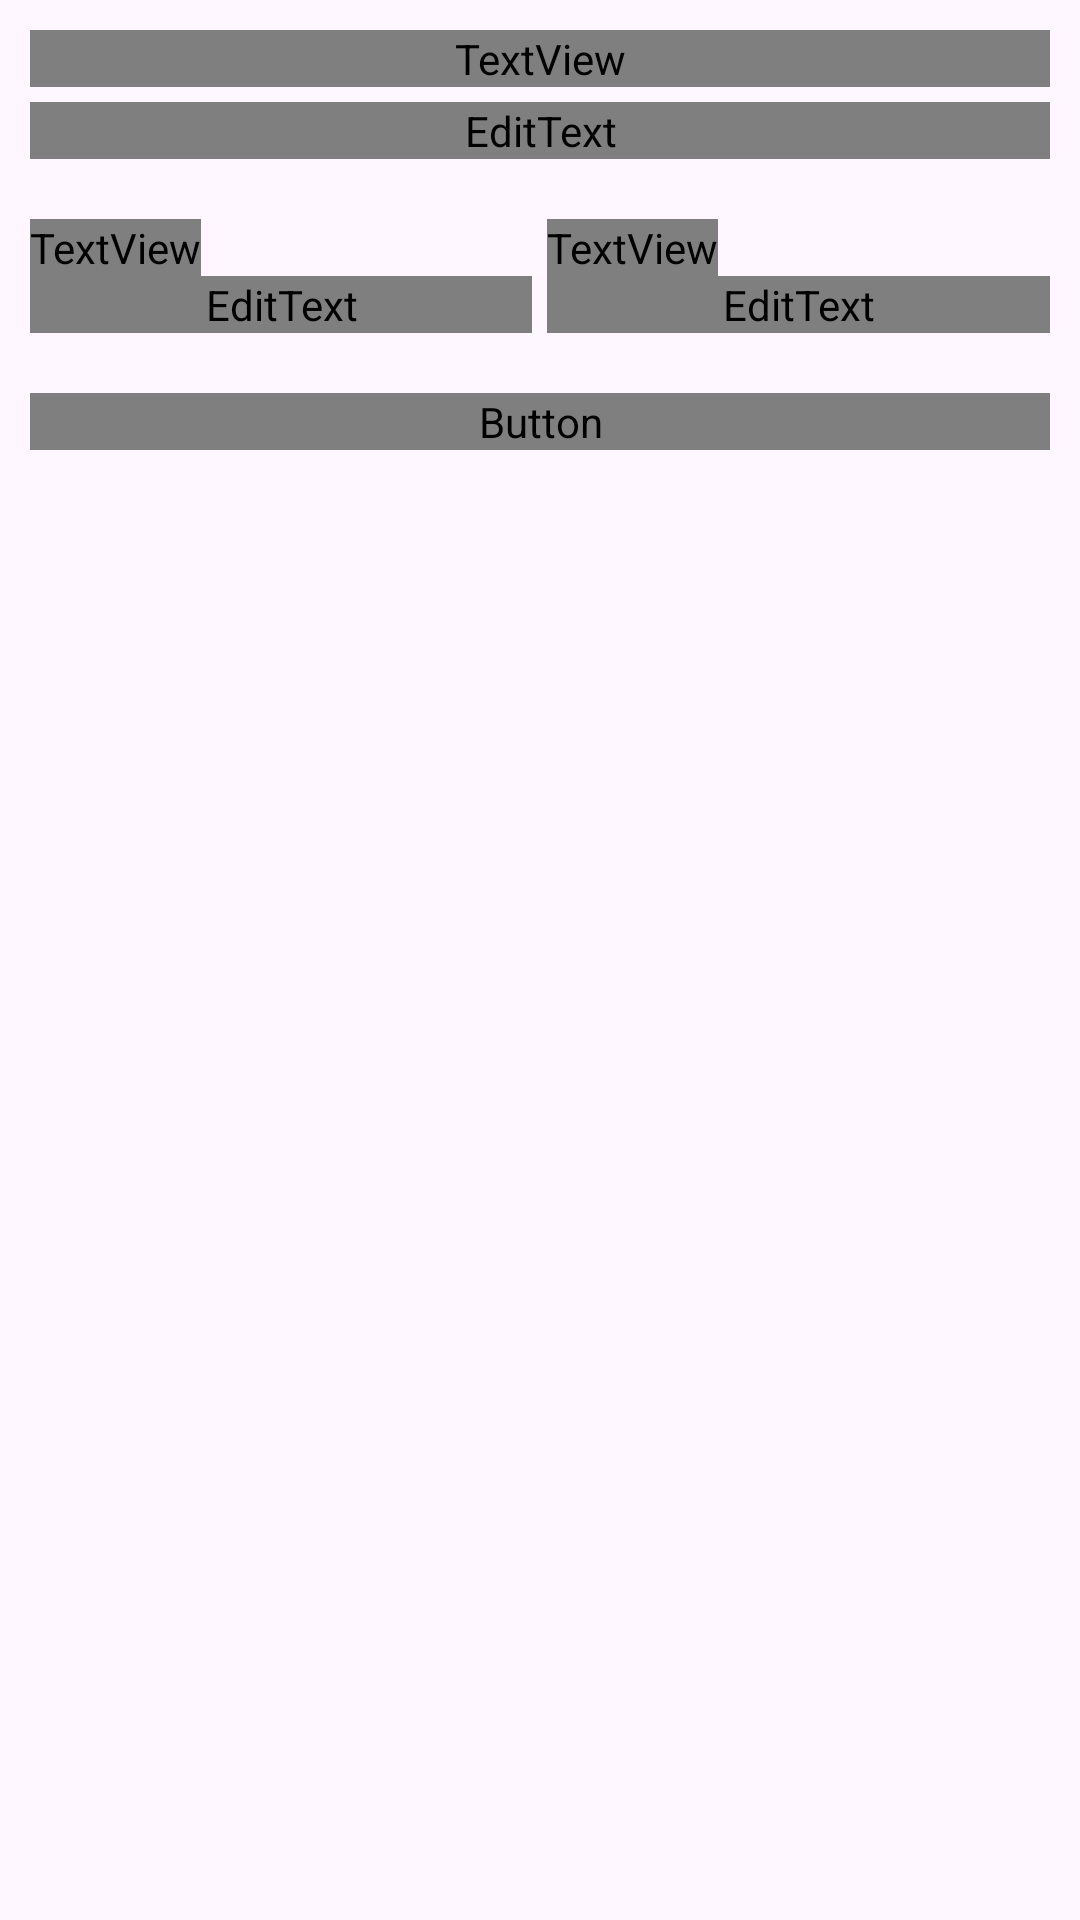

This screen was rendered from an Android layout file. Write that file and the resources it references.
<!-- AndroidManifest.xml: application theme Theme.EcommerceApp -->
<!-- res/layout/fragment_dialog_payment.xml -->
<?xml version="1.0" encoding="utf-8"?>
<RelativeLayout xmlns:android="http://schemas.android.com/apk/res/android"
    xmlns:app="http://schemas.android.com/apk/res-auto"
    xmlns:tools="http://schemas.android.com/tools"
    android:layout_width="match_parent"
    android:layout_height="wrap_content"
    android:padding="10dp"
    tools:context=".ui.dialog.DialogPaymentFragment">


    <TextView
        android:id="@+id/txt_email"
        android:layout_width="wrap_content"
        android:layout_height="wrap_content"
        android:layout_alignParentStart="true"
        android:layout_alignParentTop="true"
        android:layout_alignParentEnd="true"
        android:fontFamily="@font/general_sans_medium"
        android:text="Cart Number"
        android:textColor="@color/primary900"
        android:textSize="16sp" />


    <com.google.android.material.textfield.TextInputLayout
        android:id="@+id/inputLayout_card_number"
        android:layout_width="wrap_content"
        android:layout_height="wrap_content"
        android:layout_below="@id/txt_email"
        android:layout_alignParentStart="true"
        android:layout_alignParentEnd="true"
        android:layout_marginTop="5dp"
        app:hintEnabled="false">

        <EditText
            android:id="@+id/edt_email_login"
            android:layout_width="match_parent"
            android:layout_height="wrap_content"
            android:background="@drawable/bg_edit"
            android:fontFamily="@font/general_sans_regular"
            android:hint="Enter your card number"
            android:inputType="number"
            android:paddingStart="20dp"
            android:paddingEnd="20dp"
            android:textSize="16sp"
            tools:ignore="TextFields" />
    </com.google.android.material.textfield.TextInputLayout>

    <LinearLayout
        android:id="@+id/layout"
        android:layout_width="match_parent"
        android:layout_height="wrap_content"
        android:layout_below="@id/inputLayout_card_number"
        android:layout_alignParentStart="true"
        android:layout_alignParentEnd="true"
        android:layout_marginTop="20dp"
        android:orientation="horizontal">

        <LinearLayout
            android:layout_width="wrap_content"
            android:layout_height="match_parent"
            android:layout_weight="1"
            android:orientation="vertical">

            <TextView
                android:id="@+id/txt_expiryDate"
                android:layout_width="wrap_content"
                android:layout_height="wrap_content"
                android:fontFamily="@font/general_sans_medium"
                android:text="Expiry Date"
                android:textColor="@color/primary900"
                android:textSize="16sp" />


            <com.google.android.material.textfield.TextInputLayout
                android:id="@+id/inputLayout_expiry_date"
                android:layout_width="match_parent"
                android:layout_height="wrap_content"
                app:hintEnabled="false">

                <EditText
                    android:id="@+id/edt_expiryDate"
                    android:layout_width="match_parent"
                    android:layout_height="wrap_content"
                    android:background="@drawable/bg_edit"
                    android:fontFamily="@font/general_sans_regular"
                    android:hint="MM/YY"
                    android:inputType="date"
                    android:paddingStart="20dp"
                    android:paddingEnd="20dp"
                    android:textSize="16sp" />
            </com.google.android.material.textfield.TextInputLayout>

        </LinearLayout>

        <LinearLayout
            android:layout_width="wrap_content"
            android:layout_height="match_parent"
            android:layout_weight="1"
            android:layout_marginStart="5dp"
            android:orientation="vertical">

            <TextView
                android:layout_width="wrap_content"
                android:layout_height="wrap_content"
                android:fontFamily="@font/general_sans_medium"
                android:text="Security Code"
                android:textColor="@color/primary900"
                android:textSize="16sp" />


            <com.google.android.material.textfield.TextInputLayout
                android:id="@+id/inputLayout_security_code"
                android:layout_width="match_parent"
                android:layout_height="wrap_content"
                app:hintEnabled="false">

                <EditText
                    android:id="@+id/edt_security_code"
                    android:layout_width="match_parent"
                    android:layout_height="wrap_content"
                    android:background="@drawable/bg_edit"
                    android:fontFamily="@font/general_sans_regular"
                    android:hint="CVC"
                    android:inputType="number"
                    android:paddingStart="20dp"
                    android:paddingEnd="20dp"
                    android:textSize="16sp" />
            </com.google.android.material.textfield.TextInputLayout>

        </LinearLayout>

    </LinearLayout>
    <Button
        android:id="@+id/btt_apply_payment"
        android:layout_width="match_parent"
        android:layout_height="wrap_content"
        android:layout_alignParentStart="true"
        android:layout_alignParentEnd="true"
        android:layout_below="@+id/layout"
        android:background="@drawable/bg_button"
        android:layout_marginTop="20dp"
        android:text="Add Card"
        android:textSize="16sp"
        android:fontFamily="@font/general_sans_medium"
        />

</RelativeLayout>
<!-- resources referenced by this layout -->
<resources>
  <color name="primary900">#1A1A1A</color>
  <!-- drawable bg_button (drawable) -->
  <?xml version="1.0" encoding="utf-8"?>
  <shape xmlns:android="http://schemas.android.com/apk/res/android"
      android:shape="rectangle">
  
      <corners android:radius="10dp" />
      <solid android:color="@color/primary900" />
  </shape>
  <!-- drawable bg_edit (drawable) -->
  <?xml version="1.0" encoding="utf-8"?>
  <shape xmlns:android="http://schemas.android.com/apk/res/android"
      android:shape="rectangle">
  
      <corners android:radius="10dp" />
      <stroke android:width="1dp" android:color="@color/primary400"/>
  </shape>
  <style name="Theme.EcommerceApp" parent="Base.Theme.EcommerceApp" />
  <color name="primary400">#999999</color>
  <style name="Base.Theme.EcommerceApp" parent="Theme.Material3.DayNight.NoActionBar">
          
           <item name="colorPrimary">@color/primary900</item>
          <item name="android:statusBarColor">@color/white</item>
          <item name="android:windowLightStatusBar">true</item>
      </style>
  <color name="white">#FFFFFFFF</color>
</resources>
